Run: headless pygame with SDL's dummy video driver; simulated clock (each Clock.tick advances the game by its frame time, no real sleeping); random seed 0; keys injected as events and as key.get_pressed() state; no mouse input; restart key R tapped at the start of phases 3 and 4.
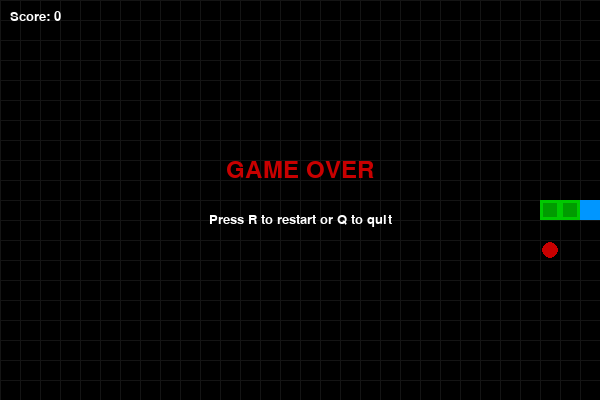
Frame 1 of 4 · flips 1–60 · no input
Frame 2 of 4 · flips 61–180 · tapped SPACE, RETURN · held RIGHT (→), D · screen unchanged from frame 1, image omitted
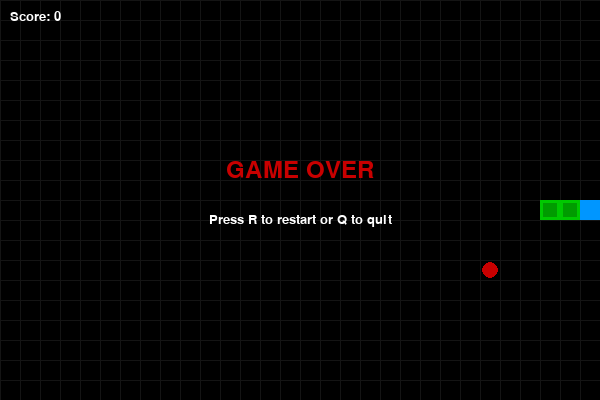
Frame 3 of 4 · flips 181–300 · tapped R · held DOWN (↓), S
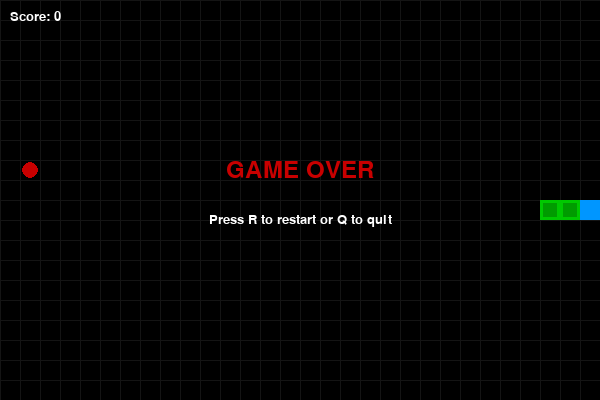
Frame 4 of 4 · flips 301–420 · tapped R · held LEFT (←), A, UP (↑), W

The pygame program that drew these frames:

"""
snake.py — Simple Snake game using pygame

Controls:
- Arrow keys or WASD to move
- P to pause/unpause
- R to restart after game over
- Q or ESC to quit

Install pygame:
    pip install pygame

Run:
    python snake.py
"""

import random
import sys
import pygame

# Configuration
CELL_SIZE = 20
GRID_WIDTH = 30  # number of cells horizontally
GRID_HEIGHT = 20  # number of cells vertically
WINDOW_WIDTH = CELL_SIZE * GRID_WIDTH
WINDOW_HEIGHT = CELL_SIZE * GRID_HEIGHT
FPS = 10  # base speed; speed increases with score

# Colors
WHITE = (255, 255, 255)
BLACK = (0, 0, 0)
DARK_GRAY = (20, 20, 20)
GREEN = (0, 200, 0)
DARK_GREEN = (0, 155, 0)
RED = (200, 0, 0)
YELLOW = (255, 200, 0)
BLUE = (0, 150, 255)

# Directions
UP = (0, -1)
DOWN = (0, 1)
LEFT = (-1, 0)
RIGHT = (1, 0)


def draw_cell(surface, pos, color):
    x, y = pos
    rect = pygame.Rect(x * CELL_SIZE, y * CELL_SIZE, CELL_SIZE, CELL_SIZE)
    pygame.draw.rect(surface, color, rect)


def random_food_position(snake):
    while True:
        pos = (random.randrange(0, GRID_WIDTH), random.randrange(0, GRID_HEIGHT))
        if pos not in snake:
            return pos


class SnakeGame:
    def __init__(self):
        pygame.init()
        pygame.display.set_caption("Snake")
        self.screen = pygame.display.set_mode((WINDOW_WIDTH, WINDOW_HEIGHT))
        self.clock = pygame.time.Clock()
        self.font = pygame.font.SysFont("consolas", 20)
        self.large_font = pygame.font.SysFont("consolas", 36)
        self.reset()

    def reset(self):
        # Start snake in the middle
        mid_x = GRID_WIDTH // 2
        mid_y = GRID_HEIGHT // 2
        self.snake = [(mid_x, mid_y), (mid_x - 1, mid_y), (mid_x - 2, mid_y)]
        self.direction = RIGHT
        self.next_direction = RIGHT
        self.food = random_food_position(self.snake)
        self.score = 0
        self.game_over = False
        self.paused = False
        self.tick_count = 0

    def change_direction(self, new_dir):
        # Prevent reversing directly
        if (new_dir[0] * -1, new_dir[1] * -1) == self.direction:
            return
        self.next_direction = new_dir

    def update(self):
        if self.game_over or self.paused:
            return

        # Apply buffered direction change
        self.direction = self.next_direction

        head_x, head_y = self.snake[0]
        dx, dy = self.direction
        new_head = (head_x + dx, head_y + dy)

        # Check collisions with walls
        if (
            new_head[0] < 0
            or new_head[0] >= GRID_WIDTH
            or new_head[1] < 0
            or new_head[1] >= GRID_HEIGHT
        ):
            self.game_over = True
            return

        # Check self-collision
        if new_head in self.snake:
            self.game_over = True
            return

        # Move snake
        self.snake.insert(0, new_head)

        # Eat food?
        if new_head == self.food:
            self.score += 1
            self.food = random_food_position(self.snake)
            # Increase speed slightly as score grows
        else:
            # Remove tail
            self.snake.pop()

    def handle_events(self):
        for event in pygame.event.get():
            if event.type == pygame.QUIT:
                self.terminate()
            elif event.type == pygame.KEYDOWN:
                if event.key in (pygame.K_UP, pygame.K_w):
                    self.change_direction(UP)
                elif event.key in (pygame.K_DOWN, pygame.K_s):
                    self.change_direction(DOWN)
                elif event.key in (pygame.K_LEFT, pygame.K_a):
                    self.change_direction(LEFT)
                elif event.key in (pygame.K_RIGHT, pygame.K_d):
                    self.change_direction(RIGHT)
                elif event.key == pygame.K_p:
                    self.paused = not self.paused
                elif event.key == pygame.K_r and self.game_over:
                    self.reset()
                elif event.key in (pygame.K_q, pygame.K_ESCAPE):
                    self.terminate()

    def draw_grid(self):
        # Optional subtle grid
        for x in range(0, WINDOW_WIDTH, CELL_SIZE):
            pygame.draw.line(self.screen, DARK_GRAY, (x, 0), (x, WINDOW_HEIGHT))
        for y in range(0, WINDOW_HEIGHT, CELL_SIZE):
            pygame.draw.line(self.screen, DARK_GRAY, (0, y), (WINDOW_WIDTH, y))

    def draw(self):
        self.screen.fill(BLACK)
        # draw grid for nicer visuals
        self.draw_grid()

        # Draw food
        # draw a little circle in the center of the cell
        fx, fy = self.food
        food_center = (
            fx * CELL_SIZE + CELL_SIZE // 2,
            fy * CELL_SIZE + CELL_SIZE // 2,
        )
        pygame.draw.circle(self.screen, RED, food_center, CELL_SIZE // 2 - 2)

        # Draw snake
        # head
        draw_cell(self.screen, self.snake[0], BLUE)
        # body
        for segment in self.snake[1:]:
            draw_cell(self.screen, segment, GREEN)
            inner = pygame.Rect(
                segment[0] * CELL_SIZE + 3,
                segment[1] * CELL_SIZE + 3,
                CELL_SIZE - 6,
                CELL_SIZE - 6,
            )
            pygame.draw.rect(self.screen, DARK_GREEN, inner)

        # Draw score
        score_surf = self.font.render(f"Score: {self.score}", True, WHITE)
        self.screen.blit(score_surf, (10, 10))

        # Draw pause or game over
        if self.paused:
            pause_surf = self.large_font.render("PAUSED", True, YELLOW)
            rect = pause_surf.get_rect(center=(WINDOW_WIDTH // 2, WINDOW_HEIGHT // 2))
            self.screen.blit(pause_surf, rect)
        if self.game_over:
            over_surf = self.large_font.render("GAME OVER", True, RED)
            rect = over_surf.get_rect(center=(WINDOW_WIDTH // 2, WINDOW_HEIGHT // 2 - 30))
            self.screen.blit(over_surf, rect)
            info_surf = self.font.render("Press R to restart or Q to quit", True, WHITE)
            info_rect = info_surf.get_rect(center=(WINDOW_WIDTH // 2, WINDOW_HEIGHT // 2 + 20))
            self.screen.blit(info_surf, info_rect)

        pygame.display.flip()

    def terminate(self):
        pygame.quit()
        sys.exit()

    def run(self):
        while True:
            self.handle_events()
            # control update rate relative to FPS and score (slightly faster as score increases)
            speed = FPS + self.score // 5
            self.update()
            self.draw()
            self.clock.tick(speed)


if __name__ == "__main__":
    game = SnakeGame()
    game.run()
